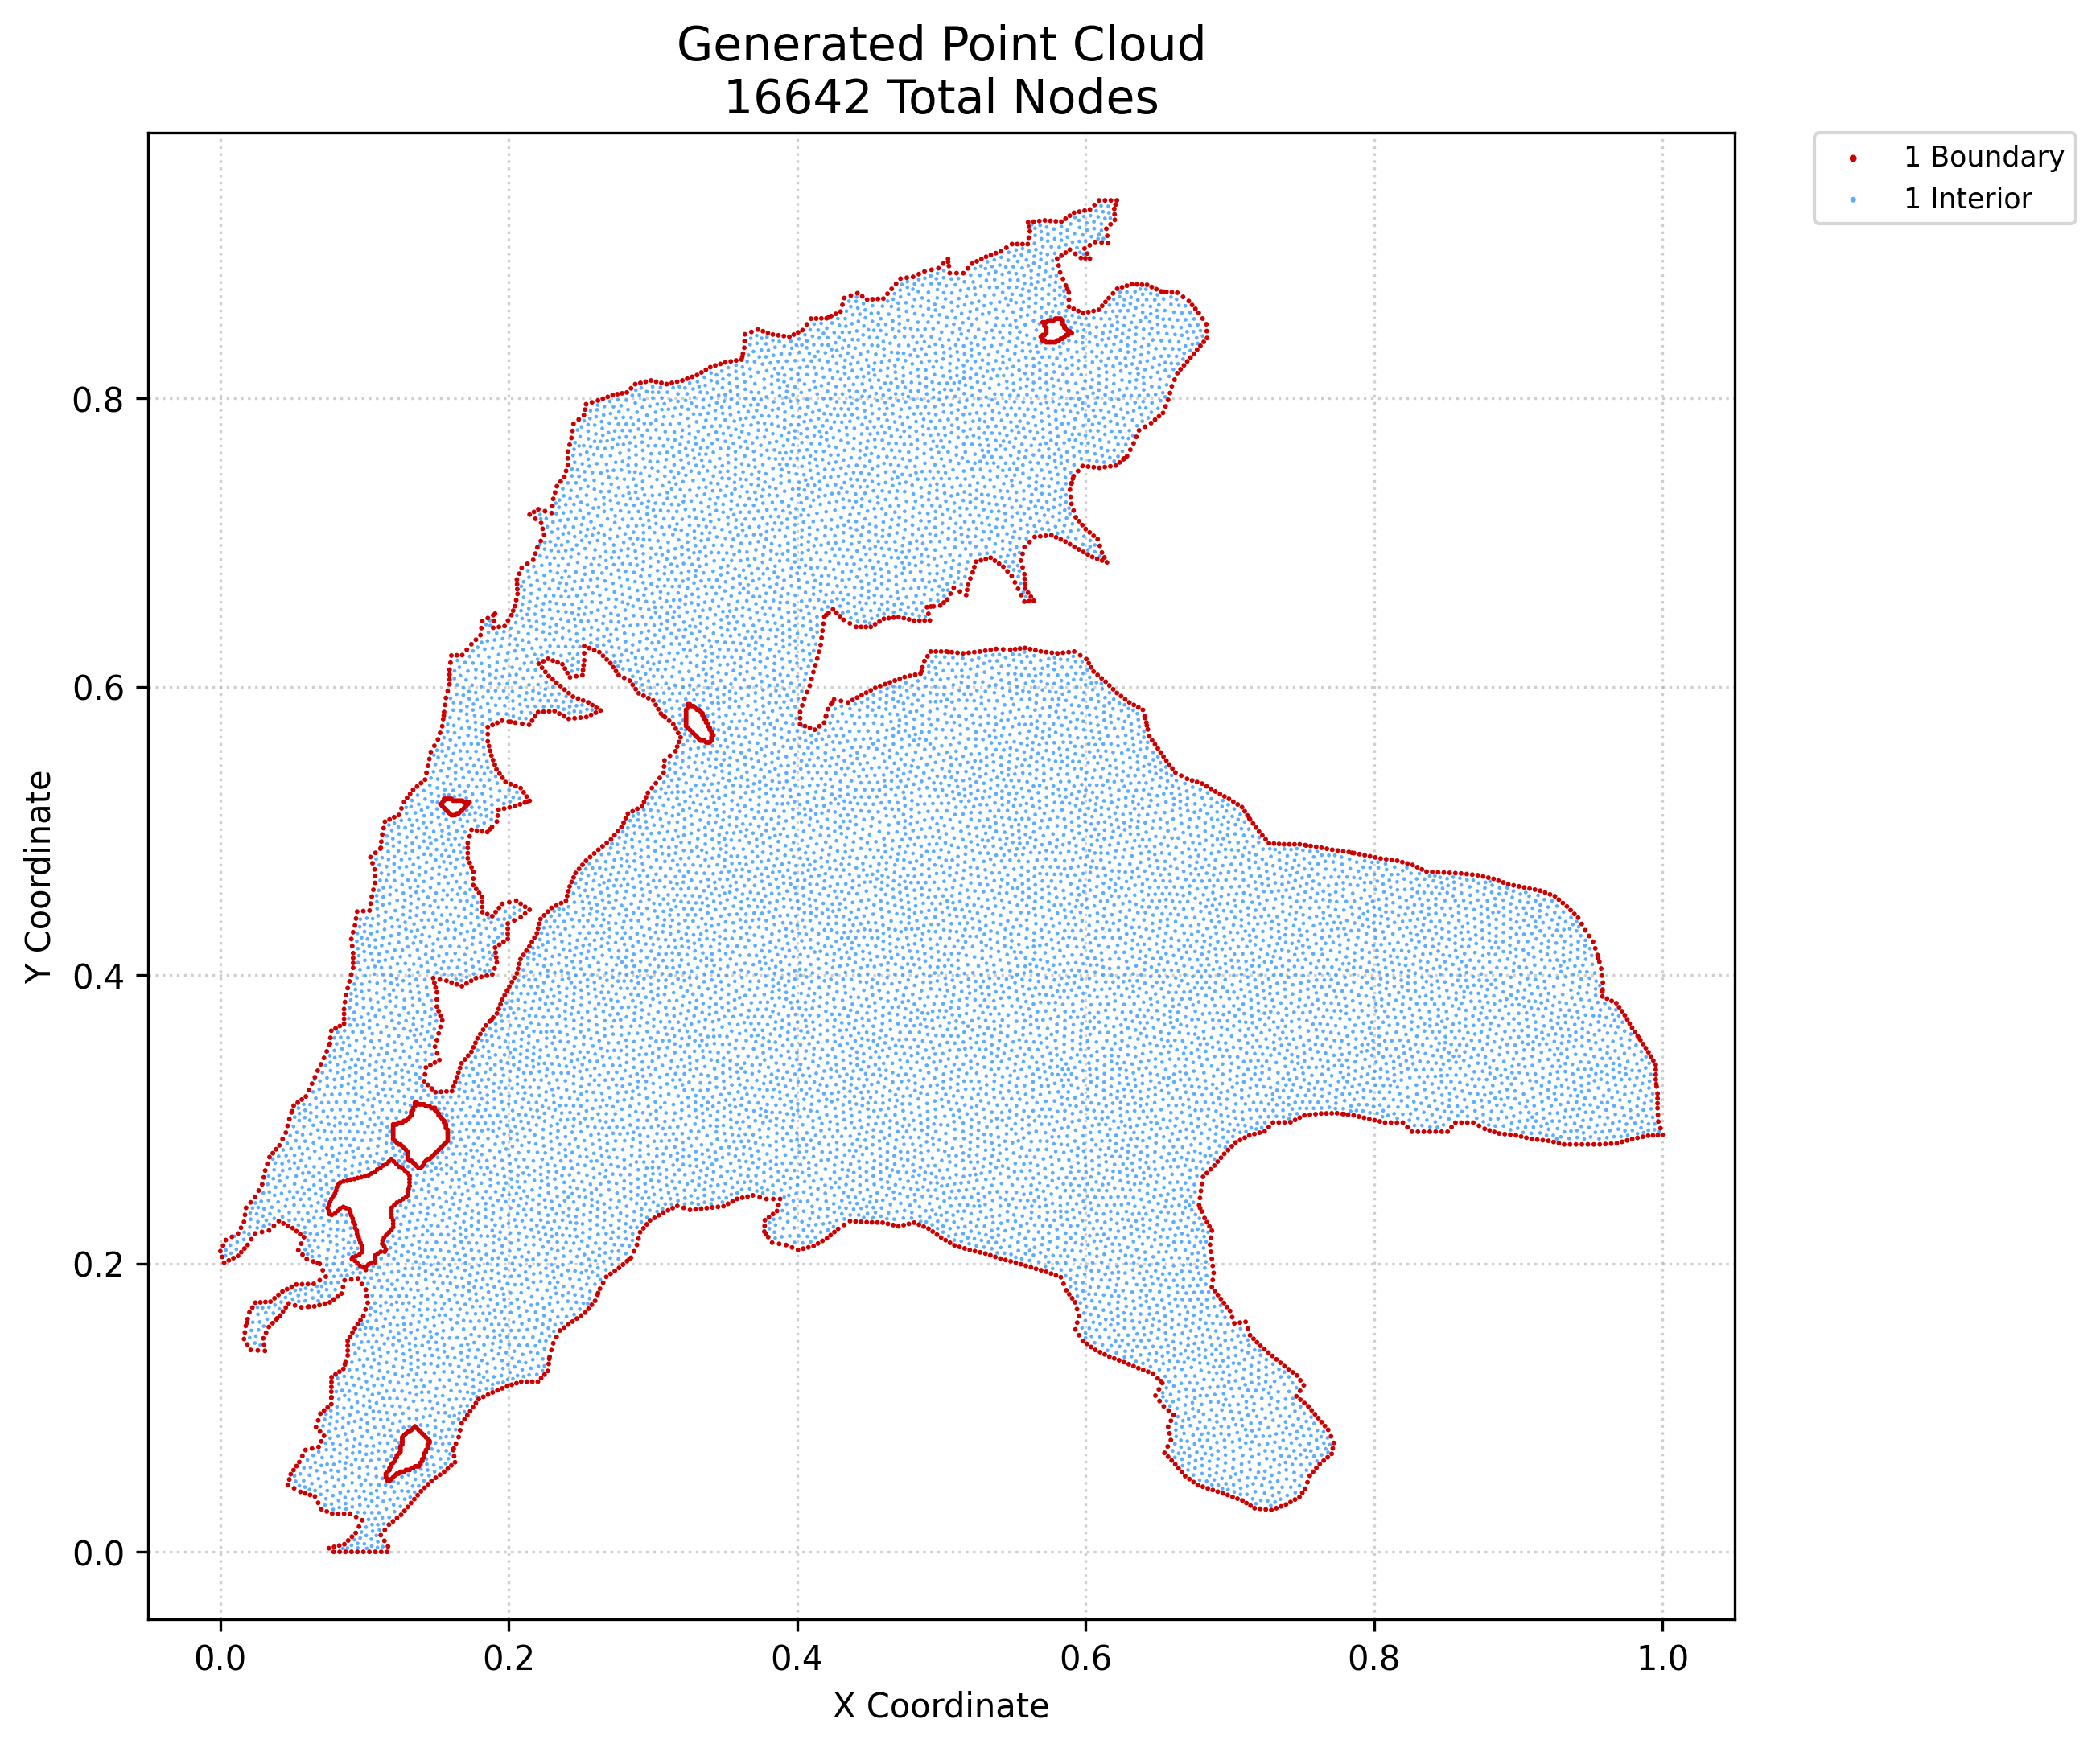

The data file committed next to this chart (first rows):
x, y, region, classification
0.0, 0.2085, 1, boundary
0.001341, 0.2045, 1, boundary
0.001892, 0.2124, 1, boundary
0.002682, 0.2006, 1, boundary
0.003784, 0.2162, 1, boundary
0.005891, 0.2021, 1, boundary
0.008023, 0.2185, 1, boundary
0.0091, 0.2037, 1, boundary
0.01226, 0.2207, 1, boundary
0.01231, 0.2053, 1, boundary
0.01451, 0.2078, 1, boundary
0.01433, 0.2248, 1, boundary
0.0164, 0.1476, 1, boundary
0.01672, 0.2103, 1, boundary
0.0164, 0.2288, 1, boundary
0.01703, 0.1522, 1, boundary
0.01711, 0.2337, 1, boundary
0.01766, 0.1567, 1, boundary
0.01783, 0.2386, 1, boundary
0.01874, 0.1438, 1, boundary
0.01892, 0.1614, 1, boundary
0.01892, 0.2128, 1, boundary
0.02018, 0.1661, 1, boundary
0.02108, 0.14, 1, boundary
0.02101, 0.2424, 1, boundary
0.02149, 0.2168, 1, boundary
0.02224, 0.1695, 1, boundary
0.02405, 0.2208, 1, boundary
0.02419, 0.2462, 1, boundary
0.02429, 0.1728, 1, boundary
0.02599, 0.1397, 1, boundary
0.0266, 0.2506, 1, boundary
0.02779, 0.1731, 1, boundary
0.02889, 0.2219, 1, boundary
0.02901, 0.2549, 1, boundary
0.02977, 0.1481, 1, boundary
0.03006, 0.2597, 1, boundary
0.03033, 0.1437, 1, boundary
0.0309, 0.1394, 1, boundary
0.03128, 0.1733, 1, boundary
0.03111, 0.2645, 1, boundary
0.0317, 0.152, 1, boundary
0.0326, 0.2691, 1, boundary
0.03364, 0.156, 1, boundary
0.03374, 0.2229, 1, boundary
0.03409, 0.2738, 1, boundary
0.03478, 0.1735, 1, boundary
0.03626, 0.1586, 1, boundary
0.03638, 0.2765, 1, boundary
0.03714, 0.2262, 1, boundary
0.03755, 0.1759, 1, boundary
0.03867, 0.2792, 1, boundary
0.03887, 0.1612, 1, boundary
0.04032, 0.1782, 1, boundary
0.04055, 0.2294, 1, boundary
0.04096, 0.2819, 1, boundary
0.04149, 0.1638, 1, boundary
0.04308, 0.1806, 1, boundary
0.04319, 0.2863, 1, boundary
0.04345, 0.1666, 1, boundary
... 16,582 more rows
